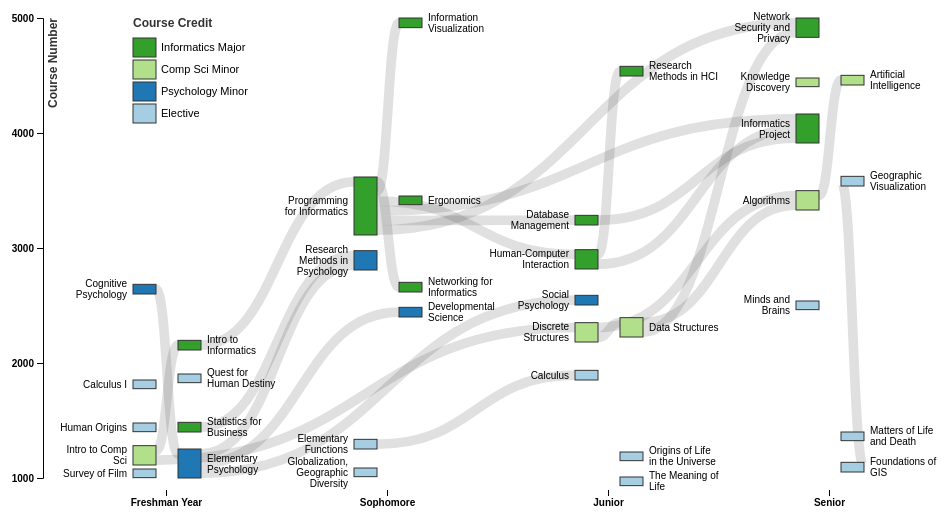
D3 v4 page, settled after 360 driven frames (6 s of simulated time); the page loaded 1 data file(s).



var margin = {top: 10, right: 10, bottom: 30, left: 40};
var width = 960 - margin.left - margin.right,
    height = 500 - margin.top - margin.bottom;
var svg = d3.select("body").append("svg")
    .attr("width", width + margin.left + margin.right)
    .attr("height", height + margin.top + margin.bottom)
  .append("g")
    .attr("transform", "translate(" + margin.left + "," + margin.top + ")");
var marks = svg.append("g").attr("class", "marks");

var x_0 = d3.scaleBand()
        .domain(["Freshman", "Sophomore", "Junior", "Senior"])
        .paddingOuter(0.25) // 0.4
        .paddingInner(0.4)  // 0.4
        .rangeRound([0, width]),
    x_1 = d3.scaleBand()
        .domain([1, 2])
        .paddingOuter(0.7)  // 0.3
        .paddingInner(0.5),
    y = d3.scaleLinear().rangeRound([height, 0]),
    colorCredits = d3.scaleOrdinal()
      .domain(["Elective", "Psychology Minor", "Comp Sci Minor", "Informatics Major"])
      .range(["#a6cee3", "#1f78b4", "#b2df8a", "#33a02c"]);

var sankey = d3.sankey()
    .nodeId(function(d) { return d.course; })
    .nodeWidth(15)
    .nodePadding(15)
    .iterations(32)
    .size([width, height]);
var link = svg.append("g")
    .attr("class", "links")
    .attr("fill", "none")
    .attr("stroke", "#000")
    .attr("stroke-opacity", 0.2)
  .selectAll("path");
var node = svg.append("g")
    .attr("class", "nodes")
    .attr("font-family", "sans-serif")
    .attr("font-size", 10)
  .selectAll("g");

d3.json("data/courses.json", function(error, courses) {
  if (error) throw error;

  // Prep: Format and create sankey
  courses.nodes.forEach(format_course);
  sankey(courses);

  // Data preparation: X axis
  x_1.rangeRound([0, x_0.bandwidth()]);
  courses.nodes.forEach(function(d) {
    d.x0 = get_course_x(d);
    d.x1 = d.x0 + x_1.bandwidth();
    return d;
  });

  // Data prep: Y axis
  y.domain([1000, 5000]);
  courses.nodes.forEach(function(d) {
    var singleNodeHeight = 8.66667;
    var nodeHight = d.y1 - d.y0;
    d.y1 = y(d.yPos);
    d.y0 = d.y1 - nodeHight;
    // Make sure higher nodes don't get crowded out
    if (d.y0 < 0) {
      d.y0 = 0;
      d.y1 = nodeHight;
    }
    // Add node height, nodes without links need explicit setting
    d.height = (d.y1-d.y0 > 1) ? d.y1-d.y0 : singleNodeHeight;
    return d;
  });

  // DRAW
  sankey.update(courses);
  link = link
    .data(courses.links)
    .enter().append("path")
      .attr("class", "link")
      .attr("id", function(d,i){ d.id = i; return "link-"+i; })
      .attr("d", d3.sankeyLinkHorizontal())
      .attr("stroke-opacity", 0.15)
      .attr("stroke-width", function(d) { return Math.max(1, d.width); });
  node = node
     .data(courses.nodes)
     .enter().append("g")
     .attr("class", function(d) { return d.credit.split(" ")[0]; })
     .on("click", highlight_node_links);
   node.append("rect")
      .attr("class", "node")
      .attr("x", function(d) { return d.x0; })
      .attr("y", function(d) { return d.y0; })
      .attr("height", function(d) { return d.height; })
      .attr("width", function(d) { return d.x1 - d.x0; })
      .attr("fill", function(d) { return colorCredits(d.credit); });
   node.append("text")
      .attr("class", "classLabel")
      .attr("x", function(d) { return d.x0 - 6; })
      .attr("y", function(d) { return d.y0 + d.height / 2; })
      .attr("dy", "0.35em")
      .attr("text-anchor", "end")
      .text(function(d) { return d.name; })
    .filter(function(d) { return d.semester === 2; })
      .attr("x", function(d) { return d.x1 + 6; })
      .attr("text-anchor", "start");

  // adjust labels
  d3.selectAll('.classLabel').call(wrap, 70);

  // MARKINGS
  marks.append("g")
    .attr("class", "axis axis--x")
    .attr("transform", "translate(0, " + (height + margin.bottom * 0.4) + ")")
    .call(d3.axisBottom(x_0));
  // Add context to X
  d3.select('.axis--x').select('.tick text').text('Freshman Year');
  marks.append("g")
    .attr("class", "axis axis--y")
    .call(d3.axisLeft(y)
      .tickFormat(d3.format("d"))
      .ticks(5))
    .append("text")
      .attr("class", "chartLabel")
      .attr("x", -90)
      .attr('transform', 'rotate(-90)')
      .attr("y", 5)
      .attr("dy", "0.71em")
      .text("Course Number");

  // Legend Title
  marks.append("text")
      .attr("class", "chartLabel")
      .attr("x", function() { return get_course_x({year: 'Freshman', semester: 1}); })
      .attr("y", 0)
      .attr("dy", "0.71em")
      .text("Course Credit")
  var legend = marks.append("g")
    .attr("font-family", "sans-serif")
    .attr("font-size", 11)
    .attr("text-anchor", "start")
    .selectAll("g")
    .data(colorCredits.domain().reverse())
    .enter().append("g")
    .attr("transform", function(d, i) {
      return "translate(" +
      get_course_x({year: 'Freshman', semester: 1}) + "," +
      ((i * 22) + 20) + ")";
    });
  legend.append("rect")
      .attr('class', 'legendCell')
      .attr("x", 0)
      .attr("width", x_1.bandwidth())
      .attr("height", 19)
      .attr("fill", colorCredits)
      .on("click", highlight_legend);
  legend.append("text")
      .attr("x", x_1.bandwidth() + 5)
      .attr("y", 9.5)
      .attr("dy", "0.32em")
      .text(function(d) { return d; });

  //console.log(courses.nodes);
});

function format_course(d) {
  var split = d.course.split(":");
  d.subject = split[0];
  d.courseNum = +split[1].slice(0, 4);

  // Assign Y position here, instead of altering course numbers
  var reposition = {
    "PHIL:1033":  1010,
    "ANTH:1061":  1225,
    "CINE:1260":  1080,
    "ANTH:1301":  1475,
    "MATH:1020":  1250,
    "STAT:1030":  1400,
    "CS:2210":    2180,
    "CS:2520":    2820
  }
  if (reposition.hasOwnProperty(d.course)) {
    d.yPos = reposition[d.course];
  } else {
    d.yPos = d.courseNum;
  }
  return d;
}
function get_course_x(course) {
  var year = course.year,
      semester = course.semester;
  return x_0(year) + x_1(semester);
}
function highlight_node_links(node,i){
    var remainingNodes=[],
        nextNodes=[];
    var stroke_opacity = 0;
    if( d3.select(this).attr("data-clicked") == "1" ){
      d3.select(this).attr("data-clicked","0");
      stroke_opacity = 0.2;
    }else{
      d3.select(this).attr("data-clicked","1");
      stroke_opacity = 0.5;
    }
    var traverse = [{
                      linkType : "sourceLinks",
                      nodeType : "target"
                    },{
                      linkType : "targetLinks",
                      nodeType : "source"
                    }];
    traverse.forEach(function(step){
      node[step.linkType].forEach(function(link) {
        remainingNodes.push(link[step.nodeType]);
        highlight_link(link.id, stroke_opacity);
      });
      while (remainingNodes.length) {
        nextNodes = [];
        remainingNodes.forEach(function(node) {
          node[step.linkType].forEach(function(link) {
            nextNodes.push(link[step.nodeType]);
            highlight_link(link.id, stroke_opacity);
          });
        });
        remainingNodes = nextNodes;
      }
    });
  }
function highlight_link(id,opacity){
      d3.select("#link-"+id).style("stroke-opacity", opacity);
  }
function wrap(text, width) {
  text.each(function () {
      var text = d3.select(this),
          words = text.text().split(/\s+/).reverse(),
          word,
          line = [],
          lineNumber = 0,
          lineHeight = 1.1, // ems
          x = text.attr("x"),
          y = text.attr("y"),
          //dy = 0, //parseFloat(text.attr("dy")),
          dy = parseFloat(text.attr("dy")) || 0,
          tspan = text.text(null)
                      .append("tspan")
                      .attr("x", x)
                      .attr("y", y)
                      .attr("dy", dy + "em");

      while (word = words.pop()) {
          line.push(word);
          tspan.text(line.join(" "));
          if (tspan.node().getComputedTextLength() > width) {
              line.pop();
              tspan.text(line.join(" "));
              line = [word];
              tspan = text.append("tspan")
                          .attr("x", x)
                          .attr("y", y)
                          .attr("dy", ++lineNumber * lineHeight + dy + "em")
                          .text(word);
          }
      }

      /* VERTICAL ADJUSTMENT
        First, get the bounding box for the label
        Then, calculate the center of the label.
        Get the difference of label y (also the rectangle) and label
      */
      var label_box = text.node().getBBox();
      var label_center = label_box.y + (label_box.height / 2);
      var label_dy = y - label_center;

      text.attr("transform", "translate(0, " + label_dy + ")");
  });
}


function assign_node_class(d) {
  return 'node ' + d.credit.split(" ")[0];
}
function highlight_legend(node) {
  var credit = "." + node.split(" ")[0];
  if( d3.select(this).attr("data-clicked") == "1" ){
    // Legend cells
    d3.selectAll('.legendCell').style('fill-opacity', 1);
    d3.select(this).attr("data-clicked","0");
    d3.selectAll('.node')
      .style('fill-opacity', 1)
      .style('fill', function(d) { return colorCredits(d.credit); });
  } else {
    // Activate current class
    d3.selectAll('.legendCell').style('fill-opacity', 0.2);
    d3.select(this).attr("data-clicked", "1").style('fill-opacity', 1);
    d3.selectAll('.node').style('fill', '#eee');
    d3.selectAll(credit + ' rect').style('fill', function(d) { return colorCredits(d.credit); });
  }
}



### data: data/courses.json
{
 "nodes": [
  {
   "course": "CINE:1260",
   "name": "Survey of Film",
   "hours": 3,
   "year": "Freshman",
   "semester": 1,
   "credit": "Elective"
  },
  {
   "course": "MATH:1850",
   "name": "Calculus I",
   "hours": 5,
   "year": "Freshman",
   "semester": 1,
   "credit": "Elective"
  },
  {
   "course": "PSY:2601",
   "name": "Cognitive Psychology",
   "hours": 3,
   "year": "Freshman",
   "semester": 1,
   "credit": "Psychology Minor"
  },
  {
   "course": "ANTH:1301",
   "name": "Human Origins",
   "hours": 3,
   "year": "Freshman",
   "semester": 1,
   "credit": "Elective"
  },
  {
   "course": "PSY:1001",
   "name": "Elementary Psychology",
   "hours": 3,
   "year": "Freshman",
   "semester": 2,
   "credit": "Psychology Minor"
  },
  {
   "course": "RELS:1903",
   "name": "Quest for Human Destiny",
   "hours": 3,
   "year": "Freshman",
   "semester": 2,
   "credit": "Elective"
  },
  {
   "course": "STAT:1030",
   "name": "Statistics for Business",
   "hours": 4,
   "year": "Freshman",
   "semester": 2,
   "credit": "Informatics Major"
  },
  {
   "course": "CS:1110",
   "name": "Intro to Comp Sci",
   "hours": 3,
   "year": "Freshman",
   "semester": 1,
   "credit": "Comp Sci Minor"
  },
  "... 27 more items"
 ],
 "links": [
  {
   "source": "CS:1110",
   "target": "CS:2110",
   "value": 1
  },
  {
   "source": "CS:2110",
   "target": "CS:3110",
   "value": 1
  },
  {
   "source": "PSY:1001",
   "target": "PSY:2810",
   "value": 1
  },
  {
   "source": "STAT:1030",
   "target": "PSY:2810",
   "value": 1
  },
  {
   "source": "CS:3110",
   "target": "CS:2620",
   "value": 1
  },
  {
   "source": "CS:3110",
   "target": "CS:4980-1",
   "value": 1
  },
  {
   "source": "PSY:1001",
   "target": "PSY:2401",
   "value": 1
  },
  {
   "source": "CS:1110",
   "target": "CS:2210",
   "value": 1
  },
  "... 16 more items"
 ]
}